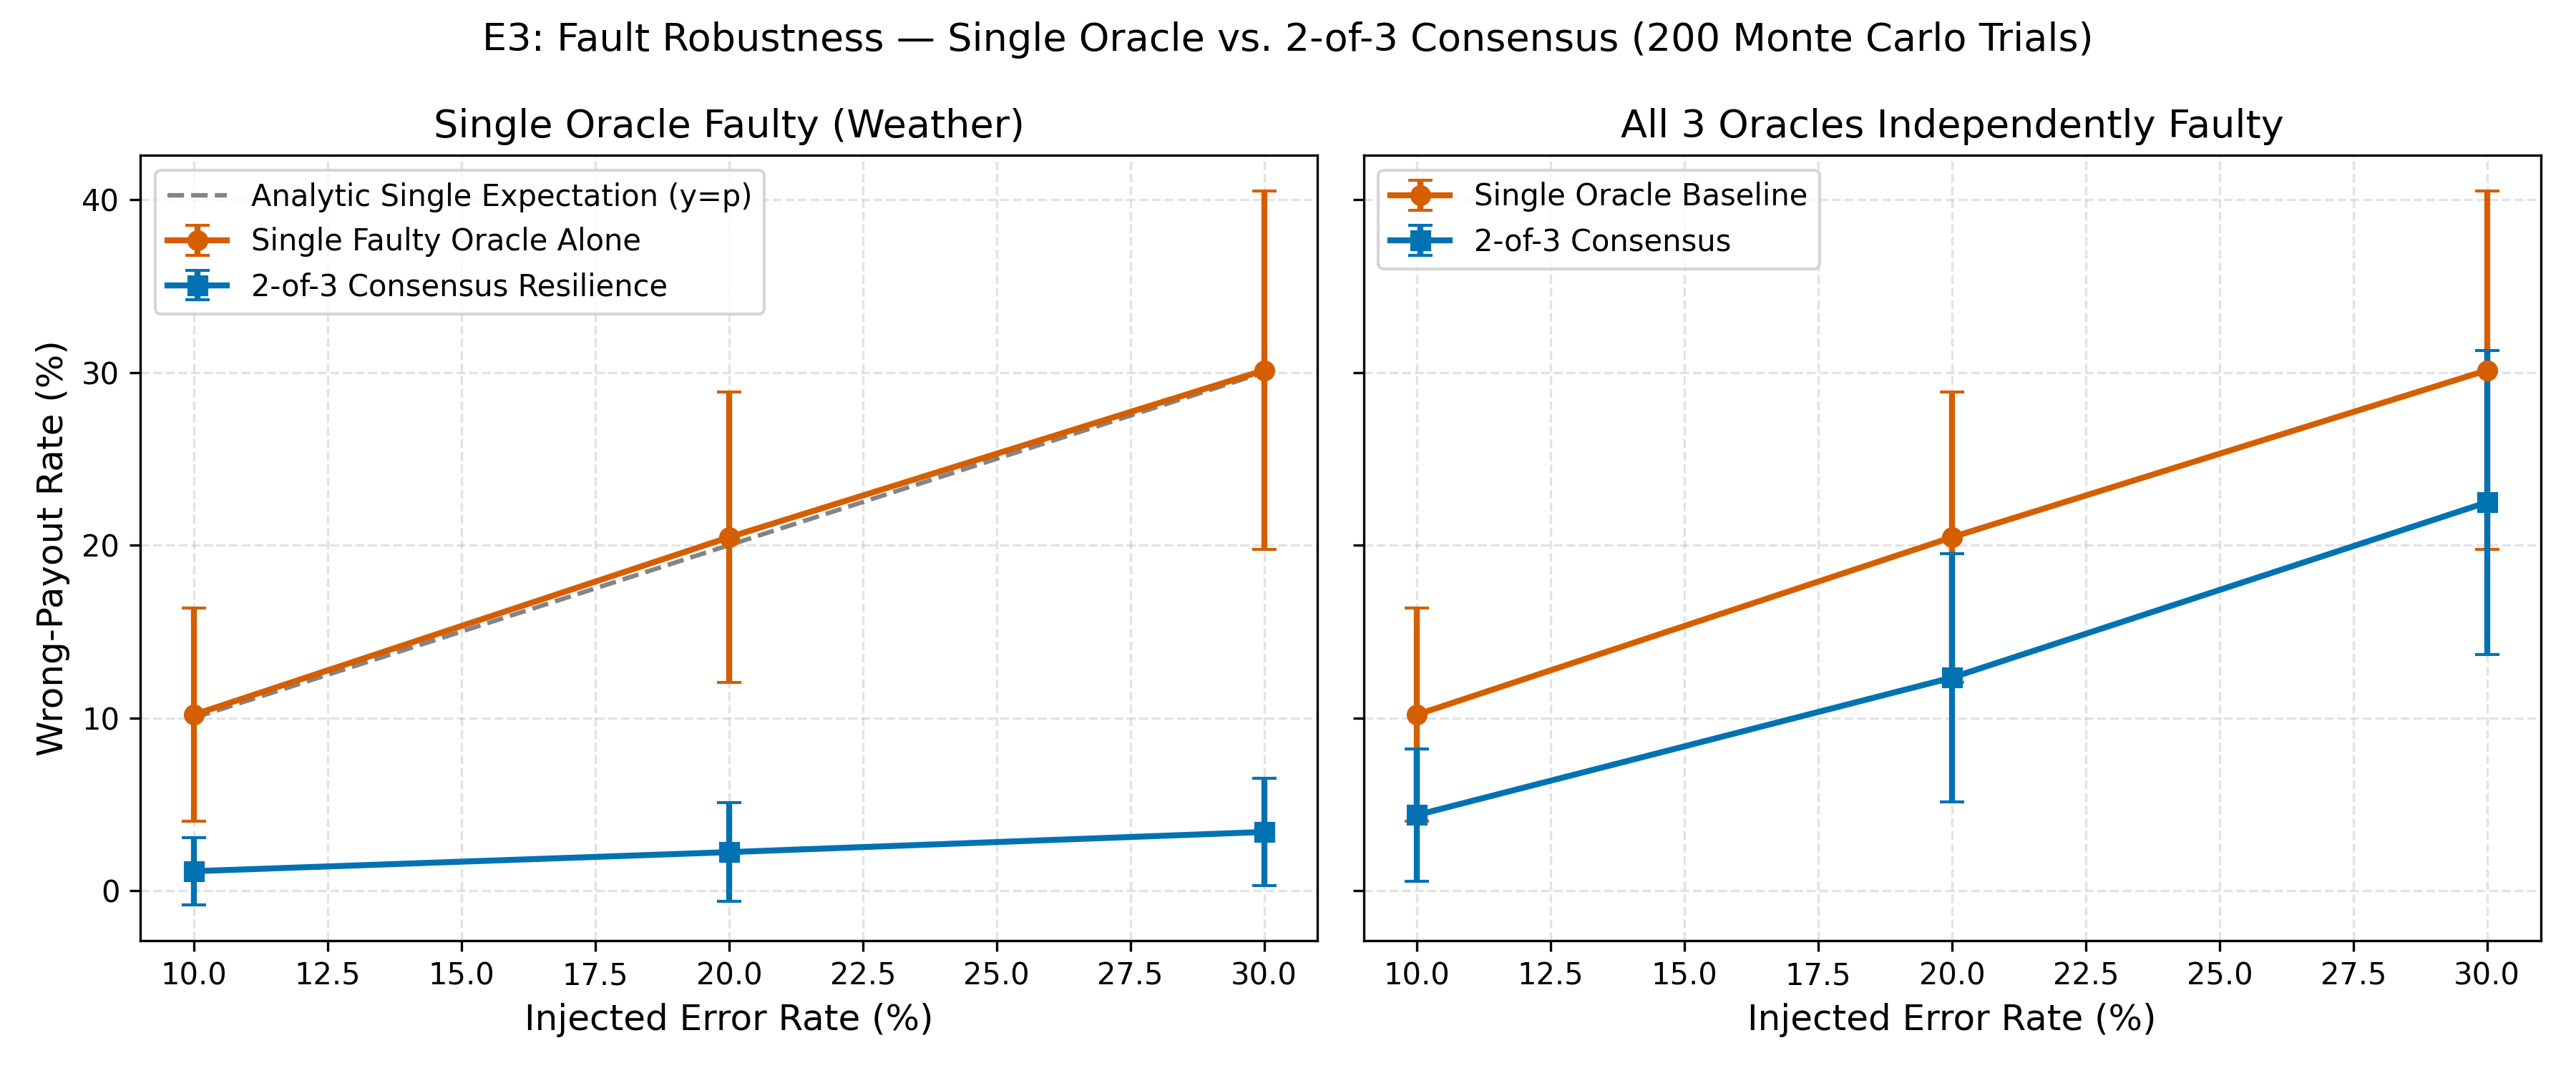

The table this chart was drawn from, first rows:
target_source, error_mode, injected_error_rate_pct, fault_regime, clean_disagreement_count, clean_disagreement_pct, clean_agreement_count, clean_agreement_pct, single_wrong_mean, single_wrong_std, consensus_wrong_mean, consensus_wrong_std, con_wrong_on_clean_agree_mean, con_wrong_on_clean_agree_std, con_wrong_on_clean_disagree_mean, con_wrong_on_clean_disagree_std, single_agree_mean, single_agree_std, consensus_agree_mean, consensus_agree_std, analytic_single_wrong, analytic_consensus_wrong, random_seed, data_scope
weather_only, random, 10.0, single_source, 4, 16.67, 20, 83.33, 10.19, 6.176, 1.125, 1.941, 0.0, 0.0, 6.75, 11.65, 89.81, 6.176, 98.88, 1.941, 10.0, 1.5, 42, 24 district-years (Anantapur, Kurnool, K…
weather_only, random, 20.0, single_source, 4, 16.67, 20, 83.33, 20.46, 8.418, 2.229, 2.853, 0.0, 0.0, 13.38, 17.12, 79.54, 8.418, 97.77, 2.853, 20.0, 3.0, 42, 24 district-years (Anantapur, Kurnool, K…
weather_only, random, 30.0, single_source, 4, 16.67, 20, 83.33, 30.12, 10.38, 3.396, 3.12, 0.0, 0.0, 20.38, 18.72, 69.88, 10.38, 96.6, 3.12, 30.0, 4.5, 42, 24 district-years (Anantapur, Kurnool, K…
weather_only, off_by_one, 10.0, single_source, 4, 16.67, 20, 83.33, 10.29, 6.022, 1.083, 1.92, 0.0, 0.0, 6.5, 11.52, 89.71, 6.022, 98.92, 1.92, 10.0, 1.5, 42, 24 district-years (Anantapur, Kurnool, K…
weather_only, off_by_one, 20.0, single_source, 4, 16.67, 20, 83.33, 20.42, 8.047, 2.208, 2.792, 0.0, 0.0, 13.25, 16.75, 79.58, 8.047, 97.79, 2.792, 20.0, 3.0, 42, 24 district-years (Anantapur, Kurnool, K…
weather_only, off_by_one, 30.0, single_source, 4, 16.67, 20, 83.33, 30.4, 10.05, 3.458, 3.336, 0.0, 0.0, 20.75, 20.02, 69.6, 10.05, 96.54, 3.336, 30.0, 4.5, 42, 24 district-years (Anantapur, Kurnool, K…
satellite_only, random, 10.0, single_source, 4, 16.67, 20, 83.33, 13.81, 5.96, 0.8958, 1.81, 0.0, 0.0, 5.375, 10.86, 86.19, 5.96, 99.1, 1.81, 10.0, 1.5, 42, 24 district-years (Anantapur, Kurnool, K…
satellite_only, random, 20.0, single_source, 4, 16.67, 20, 83.33, 23.58, 8.286, 1.604, 2.418, 0.0, 0.0, 9.625, 14.51, 76.42, 8.286, 98.4, 2.418, 20.0, 3.0, 42, 24 district-years (Anantapur, Kurnool, K…
satellite_only, random, 30.0, single_source, 4, 16.67, 20, 83.33, 32.58, 10.26, 2.375, 2.619, 0.0, 0.0, 14.25, 15.71, 67.42, 10.26, 97.62, 2.619, 30.0, 4.5, 42, 24 district-years (Anantapur, Kurnool, K…
satellite_only, off_by_one, 10.0, single_source, 4, 16.67, 20, 83.33, 13.9, 6.042, 0.9167, 1.776, 0.0, 0.0, 5.5, 10.65, 86.1, 6.042, 99.08, 1.776, 10.0, 1.5, 42, 24 district-years (Anantapur, Kurnool, K…
satellite_only, off_by_one, 20.0, single_source, 4, 16.67, 20, 83.33, 23.29, 7.864, 1.854, 2.625, 0.0, 0.0, 11.12, 15.75, 76.71, 7.864, 98.15, 2.625, 20.0, 3.0, 42, 24 district-years (Anantapur, Kurnool, K…
satellite_only, off_by_one, 30.0, single_source, 4, 16.67, 20, 83.33, 32.83, 9.794, 2.896, 2.952, 0.0, 0.0, 17.38, 17.71, 67.17, 9.794, 97.1, 2.952, 30.0, 4.5, 42, 24 district-years (Anantapur, Kurnool, K…
soil_only, random, 10.0, single_source, 4, 16.67, 20, 83.33, 20.73, 6.474, 0.2292, 0.9499, 0.0, 0.0, 1.375, 5.7, 79.27, 6.474, 99.77, 0.9499, 10.0, 1.5, 42, 24 district-years (Anantapur, Kurnool, K…
soil_only, random, 20.0, single_source, 4, 16.67, 20, 83.33, 29.54, 8.439, 0.5625, 1.424, 0.0, 0.0, 3.375, 8.543, 70.46, 8.439, 99.44, 1.424, 20.0, 3.0, 42, 24 district-years (Anantapur, Kurnool, K…
soil_only, random, 30.0, single_source, 4, 16.67, 20, 83.33, 37.12, 10.25, 0.9583, 1.753, 0.0, 0.0, 5.75, 10.52, 62.88, 10.25, 99.04, 1.753, 30.0, 4.5, 42, 24 district-years (Anantapur, Kurnool, K…
soil_only, off_by_one, 10.0, single_source, 4, 16.67, 20, 83.33, 20.25, 6.522, 0.125, 0.7108, 0.0, 0.0, 0.75, 4.265, 79.75, 6.522, 99.88, 0.7108, 10.0, 1.5, 42, 24 district-years (Anantapur, Kurnool, K…
soil_only, off_by_one, 20.0, single_source, 4, 16.67, 20, 83.33, 28.98, 8.501, 0.3958, 1.222, 0.0, 0.0, 2.375, 7.33, 71.02, 8.501, 99.6, 1.222, 20.0, 3.0, 42, 24 district-years (Anantapur, Kurnool, K…
soil_only, off_by_one, 30.0, single_source, 4, 16.67, 20, 83.33, 36.04, 9.626, 0.6458, 1.508, 0.0, 0.0, 3.875, 9.048, 63.96, 9.626, 99.35, 1.508, 30.0, 4.5, 42, 24 district-years (Anantapur, Kurnool, K…
all_independent, random, 10.0, all_sources_independent, 4, 16.67, 20, 83.33, 10.19, 6.176, 4.375, 3.836, 2.7, 3.635, 12.75, 15.61, 89.81, 6.176, 95.62, 3.836, 10.0, 1.0, 42, 24 district-years (Anantapur, Kurnool, K…
all_independent, random, 20.0, all_sources_independent, 4, 16.67, 20, 83.33, 20.46, 8.418, 12.33, 7.179, 10.43, 7.207, 21.88, 19.83, 79.54, 8.418, 87.67, 7.179, 20.0, 4.0, 42, 24 district-years (Anantapur, Kurnool, K…
all_independent, random, 30.0, all_sources_independent, 4, 16.67, 20, 83.33, 30.12, 10.38, 22.48, 8.798, 20.1, 8.631, 34.38, 23.91, 69.88, 10.38, 77.52, 8.798, 30.0, 9.0, 42, 24 district-years (Anantapur, Kurnool, K…
all_independent, off_by_one, 10.0, all_sources_independent, 4, 16.67, 20, 83.33, 10.29, 6.022, 4.521, 3.836, 2.975, 3.908, 12.25, 15.41, 89.71, 6.022, 95.48, 3.836, 10.0, 1.0, 42, 24 district-years (Anantapur, Kurnool, K…
all_independent, off_by_one, 20.0, all_sources_independent, 4, 16.67, 20, 83.33, 20.42, 8.047, 12.29, 6.329, 10.35, 7.009, 22.0, 19.46, 79.58, 8.047, 87.71, 6.329, 20.0, 4.0, 42, 24 district-years (Anantapur, Kurnool, K…
all_independent, off_by_one, 30.0, all_sources_independent, 4, 16.67, 20, 83.33, 30.4, 10.05, 22.21, 8.366, 20.3, 9.228, 31.75, 23.14, 69.6, 10.05, 77.79, 8.366, 30.0, 9.0, 42, 24 district-years (Anantapur, Kurnool, K…
